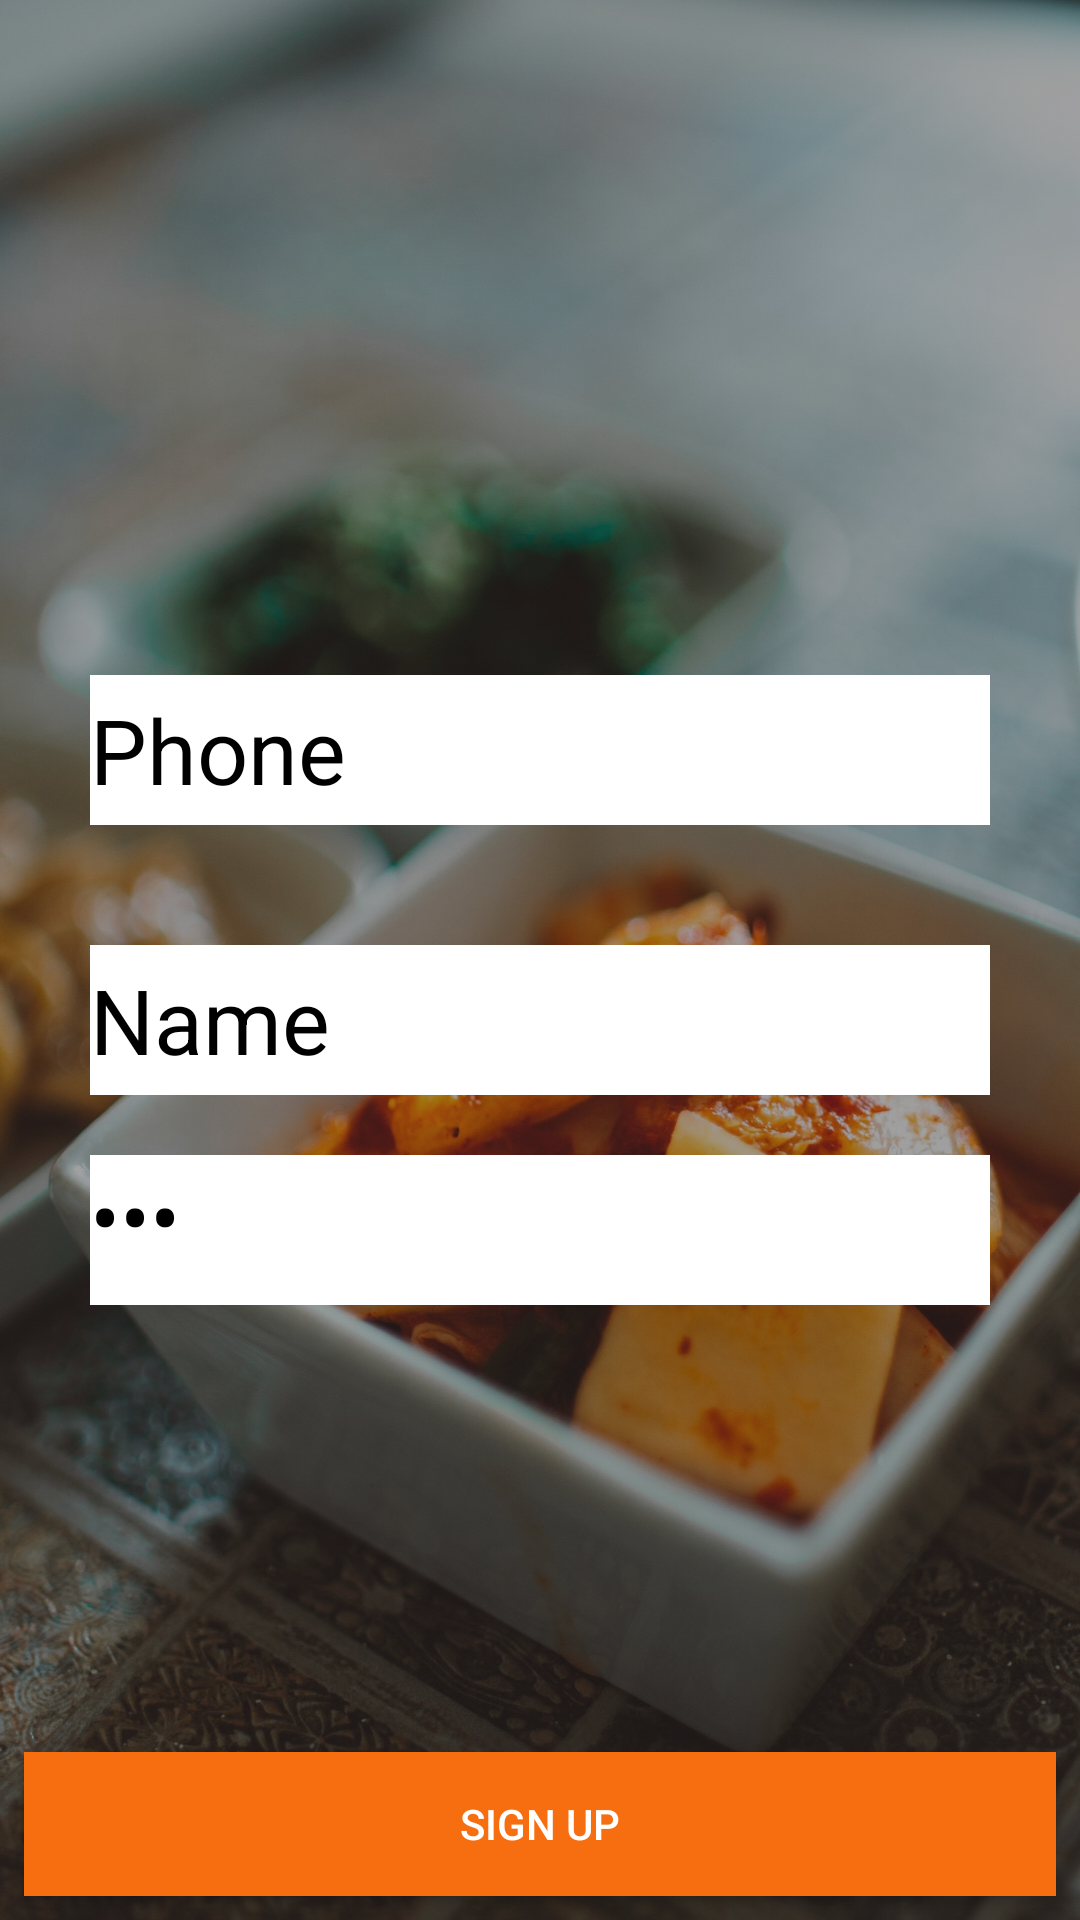

Android layout source for this screen:
<!-- AndroidManifest.xml: application theme Theme.KoreanRestaurantApp -->
<!-- res/layout/activity_sign_up.xml -->
<?xml version="1.0" encoding="utf-8"?>
<RelativeLayout xmlns:android="http://schemas.android.com/apk/res/android"
    android:layout_width="match_parent"
    android:layout_height="match_parent"
    xmlns:app="http://schemas.android.com/apk/res-auto"
    android:background="@drawable/background"
    android:backgroundTint="#68171616"
    android:backgroundTintMode="src_over">

    <LinearLayout
        android:layout_width="match_parent"
        android:layout_height="wrap_content"
        android:layout_centerInParent="true"
        android:layout_margin="8dp"
        android:orientation="vertical">

        <EditText
            android:id="@+id/edtPhone"
            android:layout_width="300dp"
            android:layout_height="50dp"
            android:layout_gravity="center"
            android:layout_margin="20dp"
            android:background="@color/white"
            android:hint="Phone"
            android:inputType="phone"
            android:textColor="@color/black"
            android:textColorHint="@color/black"
            android:textSize="30sp" />

        <EditText
            android:id="@+id/edtName"
            android:layout_width="300dp"
            android:layout_height="50dp"
            android:layout_gravity="center"
            android:layout_margin="20dp"
            android:background="@color/white"
            android:hint="Name"
            android:inputType="text"
            android:textColor="@color/black"
            android:textColorHint="@color/black"
            android:textSize="30sp" />

        <EditText
            android:id="@+id/edtPassword"
            android:layout_width="300dp"
            android:layout_height="50dp"
            android:layout_gravity="center"
            android:background="@color/white"
            android:gravity="left"
            android:hint="Password"
            android:inputType="textPassword"
            android:text="123"
            android:textColor="@color/black"
            android:textColorHint="@color/black"
            android:textSize="30sp" />


    </LinearLayout>


    <Button
        android:layout_width="match_parent"
        android:layout_height="wrap_content"
        android:text="Sign up"
        android:id="@+id/btnSignUp"
        android:layout_alignParentBottom="true"
        android:textColor="@color/white"
        android:layout_margin="8dp"
        android:background="@color/orange"
        />


</RelativeLayout>
<!-- resources referenced by this layout -->
<resources>
  <color name="black">#FF000000</color>
  <color name="orange">#F76E11</color>
  <color name="white">#FFFFFFFF</color>
  <!-- drawable background: jpg bitmap (drawable, 234465 bytes) -->
  <style name="Theme.KoreanRestaurantApp" parent="Theme.AppCompat.Light.NoActionBar">
          
          <item name="colorPrimary">@color/orange</item>
          <item name="colorPrimaryVariant">@color/warm</item>
          <item name="colorOnPrimary">@color/white</item>
          
          <item name="colorSecondary">@color/teal_200</item>
          <item name="colorSecondaryVariant">@color/teal_700</item>
          <item name="colorOnSecondary">@color/white</item>
          
          <item name="android:statusBarColor">?attr/colorPrimaryVariant</item>
          
      </style>
  <color name="warm">#FF9F45</color>
  <color name="teal_200">#FF03DAC5</color>
  <color name="teal_700">#FF018786</color>
</resources>
